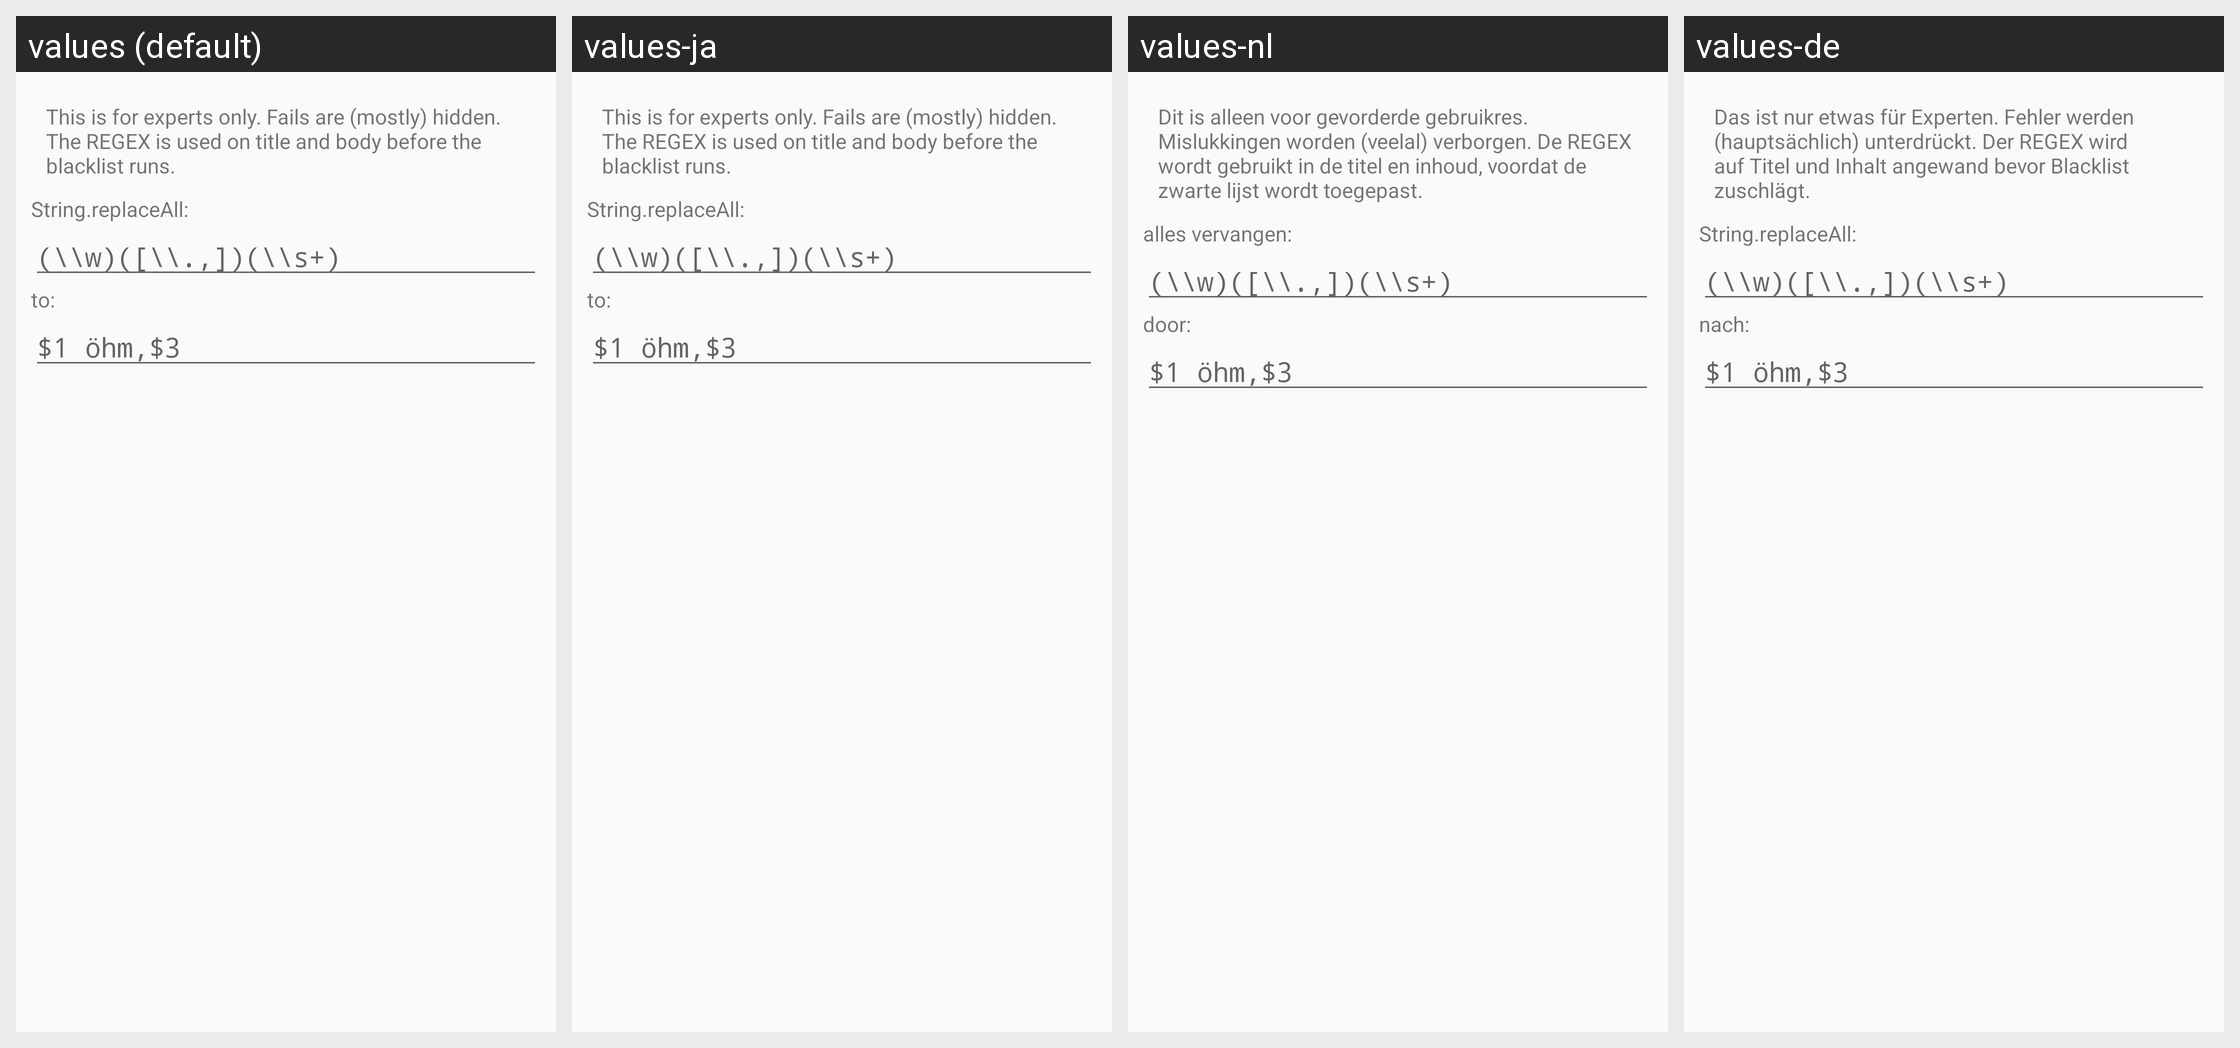

Translations of the strings shown on this Android screen, per locale in the grid:
Android screen res/layout/pref_regex.xml rendered under 4 locales, left to right: values (default), values-ja, values-nl, values-de. Device: Nexus 5 (rendered at 1080×1920; each locale shown at half size, 540×960, under a caption strip naming it); theme AppTheme.
Strings drawn on this screen, with the default value and each locale's value (text and hints the layout hard-codes, and strings that could not be matched under every locale, appear in the picture but are not listed):

regex_desc
  values: This is for experts only. Fails are (mostly) hidden. The REGEX is used on title and body before the blacklist runs.
  values-ja: This is for experts only. Fails are (mostly) hidden. The REGEX is used on title and body before the blacklist runs.
  values-nl: Dit is alleen voor gevorderde gebruikres. Mislukkingen worden (veelal) verborgen. De REGEX wordt gebruikt in de titel en inhoud, voordat de zwarte lijst wordt toegepast.
  values-de: Das ist nur etwas für Experten. Fehler werden (hauptsächlich) unterdrückt. Der REGEX wird auf Titel und Inhalt angewand bevor Blacklist zuschlägt.

regex_all
  values: String.replaceAll:
  values-ja: String.replaceAll:
  values-nl: alles vervangen:
  values-de: String.replaceAll:

regex_to
  values: to:
  values-ja: to:
  values-nl: door:
  values-de: nach:
